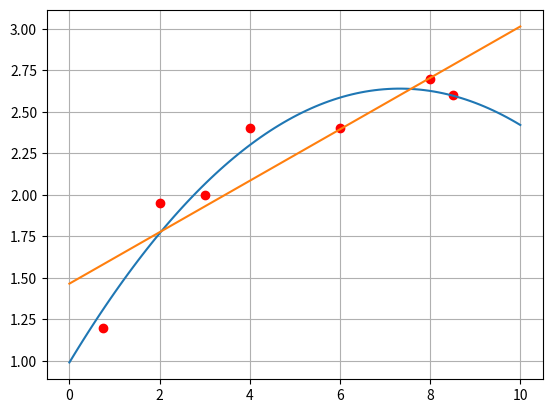

This figure's Python source:
import numpy as np
from math import *
import matplotlib.pyplot as plt

x = np.array([0.75, 2, 3,4,6,8,8.5])
y = np.array([1.2, 1.95, 2, 2.4, 2.4,2.7, 2.6])

n = 7
A = np.array([[n, sum(x), sum(x**2)],
             [sum(x), sum(x**2), sum(x**3)],
             [sum(x**2), sum(x**3), sum(x**4)]
             ])

B = np.array([sum(y), sum(x*y), sum(x**2*y)])

C=np.array([[n, sum(x)],
            [sum(x), sum(x**2)]
    ])

D = np.array([sum(y), sum(x*y)])

parabola = np.linalg.inv(A).dot(B)
linear = np.linalg.inv(C).dot(D)

print("paraboola: ",parabola)
print("linear: ",linear)



x_ = np.linspace(0,10,100)
f_par = parabola[0] + parabola[1]*x_ + parabola[2]*x_**2
f_lin = linear[0] + linear[1]*x_

for i in range(n):
    plt.plot(x[i], y[i], "ro")

plt.plot(x_, f_par)
plt.plot(x_, f_lin)
plt.grid()
plt.show()

